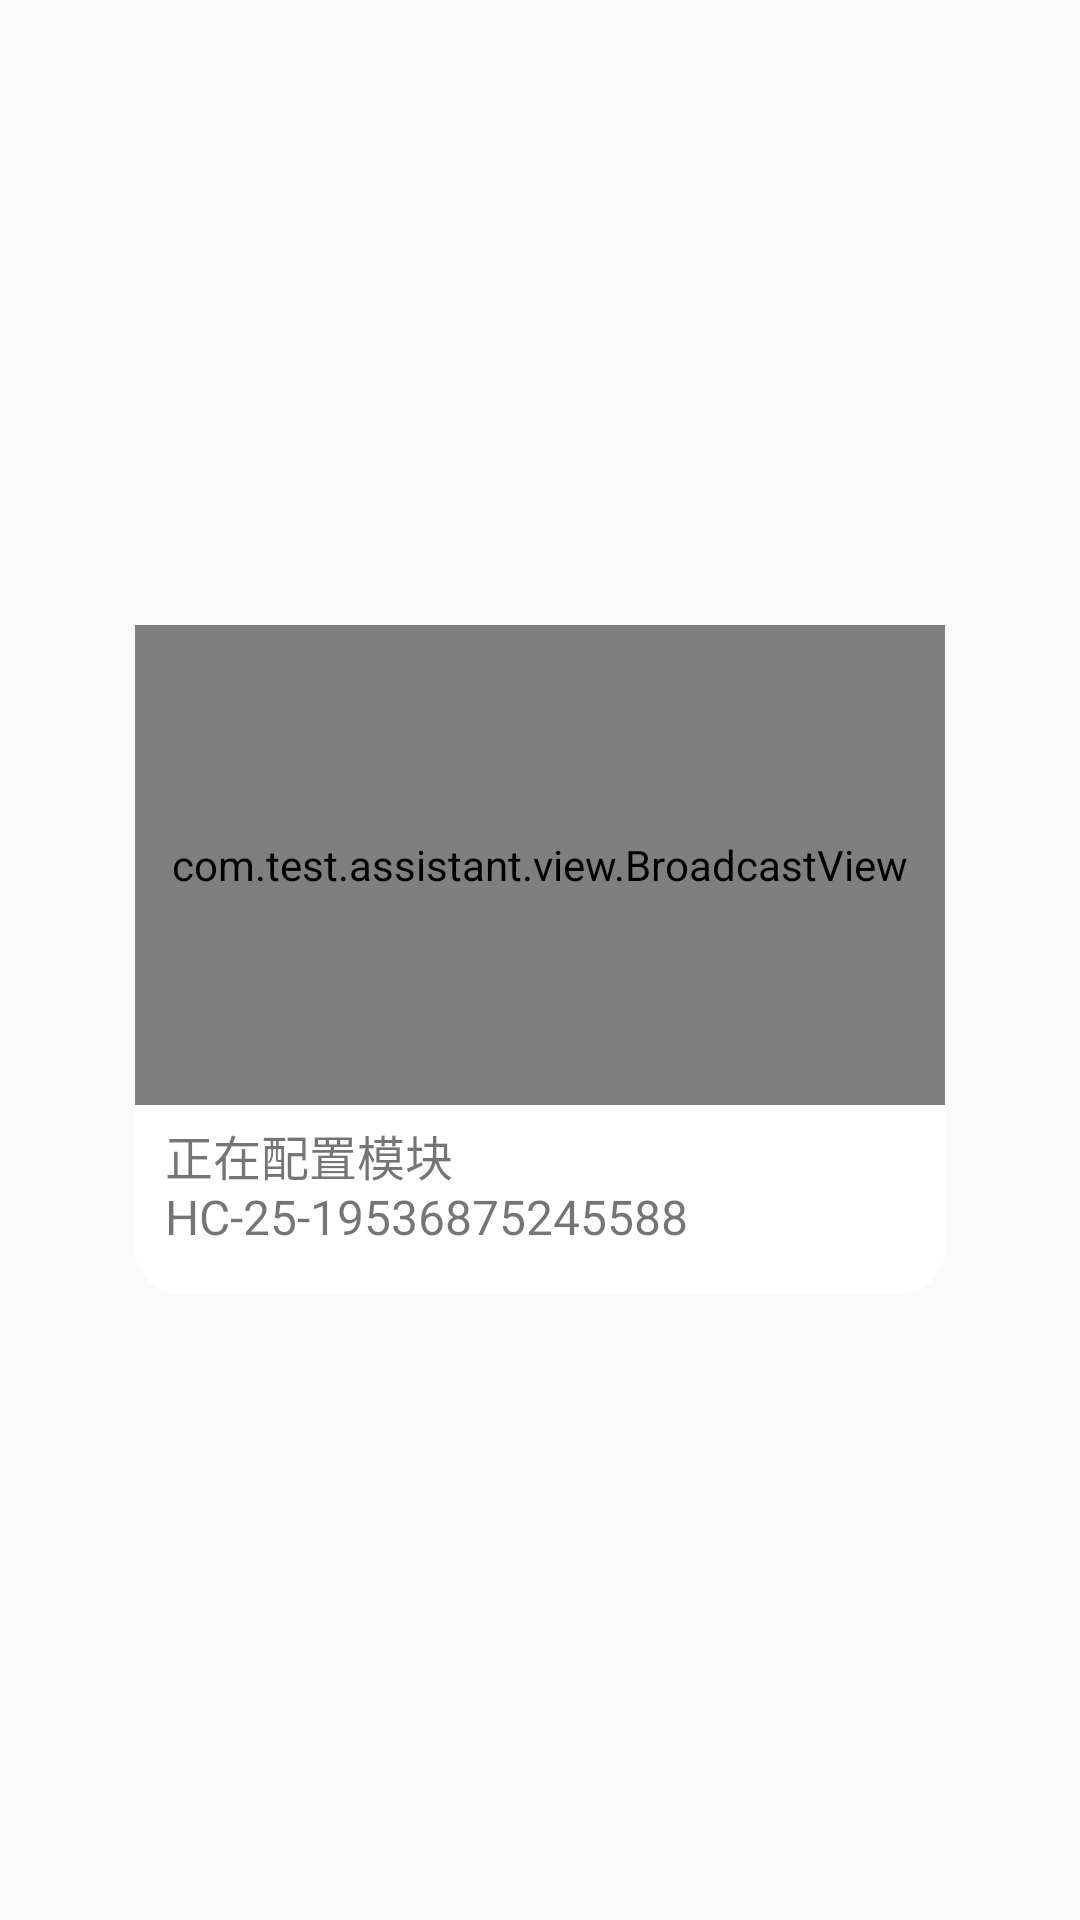

Here is an Android app screen rendered from its layout file. Give the layout XML and the strings, colors and styles it references.
<!-- AndroidManifest.xml: application theme AppTheme -->
<!-- res/layout/broadcast_animation_menu.xml -->
<?xml version="1.0" encoding="utf-8"?>
<LinearLayout xmlns:android="http://schemas.android.com/apk/res/android"
    xmlns:app="http://schemas.android.com/apk/res-auto"
    android:layout_width="match_parent"
    android:layout_height="match_parent"
    android:orientation="horizontal"
    android:weightSum="10"
    android:gravity="center">

    <LinearLayout
        android:layout_width="0dp"
        android:layout_weight="7.5"
        android:background="@drawable/my_general_background"
        android:orientation="vertical"
        android:gravity="center"
        android:layout_height="wrap_content">


        <com.test.assistant.view.BroadcastView
            android:id="@+id/broadcast_view"
            android:layout_width="match_parent"
            app:broadcastCircleRadius="8dp"
            app:broadcastArcColor="#86CDE6"
            app:broadcastCircleColor="#86CDE6"
            app:broadcastArcWidth="3dp"
            android:layout_height="160dp" />

        <LinearLayout
            android:id="@+id/broadcast_anim_linear"
            android:visibility="gone"
            android:layout_width="match_parent"
            android:layout_height="160dp"
            android:orientation="vertical"
            android:weightSum="10">

            <LinearLayout
                android:layout_width="match_parent"
                android:layout_height="0dp"
                android:orientation="horizontal"
                android:gravity="center_vertical"
                android:layout_weight="5">

                <View
                    android:layout_width="20dp"
                    android:layout_height="match_parent" />

                <com.test.assistant.view.SlewingRingView
                    android:id="@+id/broadcast_module_loading"
                    android:layout_width="40dp"
                    android:layout_height="40dp"
                    app:slewingRingRadius="8dp"
                    app:slewingRingArcWidth="2dp"
                    app:slewingRingOriginColor="#86CDE6"
                    app:slewingRingChangeColor="#95EC69" />

                <View
                    android:layout_width="10dp"
                    android:layout_height="match_parent" />

                <com.test.assistant.view.ChangeColorTextView
                    android:id="@+id/broadcast_module_text"
                    android:layout_width="wrap_content"
                    android:layout_height="wrap_content"
                    android:textSize="16sp"
                    app:colorTextOriginalColor="#FAFAFA"
                    app:colorTextChangeColor="#080808"
                    android:text="配置WireSSID" />
            </LinearLayout>

            <LinearLayout
                android:layout_width="match_parent"
                android:layout_height="0dp"
                android:orientation="horizontal"
                android:gravity="center_vertical"
                android:layout_weight="5">

                <View
                    android:layout_width="20dp"
                    android:layout_height="match_parent" />

                <com.test.assistant.view.SlewingRingView
                    android:id="@+id/broadcast_router_loading"
                    android:layout_width="40dp"
                    android:layout_height="40dp"
                    app:slewingRingRadius="8dp"
                    app:slewingRingArcWidth="2dp"
                    app:slewingRingOriginColor="#86CDE6"
                    app:slewingRingChangeColor="#95EC69" />

                <View
                    android:layout_width="10dp"
                    android:layout_height="match_parent" />

                <com.test.assistant.view.ChangeColorTextView
                    android:id="@+id/broadcast_router_text"
                    android:layout_width="wrap_content"
                    android:layout_height="wrap_content"
                    android:textSize="16sp"
                    app:colorTextOriginalColor="#FAFAFA"
                    app:colorTextChangeColor="#080808"
                    android:text="连接huicheng3" />
            </LinearLayout>
        </LinearLayout>


        <TextView
            android:id="@+id/broadcast_anim_hint"
            android:textSize="16sp"
            android:paddingLeft="10dp"
            android:paddingRight="10dp"
            android:paddingTop="5dp"
            android:paddingBottom="15dp"
            android:layout_width="wrap_content"
            android:layout_height="wrap_content"
            android:text="正在配置模块HC-25-19536875245588" />

        <LinearLayout
            android:visibility="gone"
            android:id="@+id/broadcast_anim_self_linear"
            android:layout_width="match_parent"
            android:layout_height="wrap_content"
            android:orientation="vertical">

            <View
                android:layout_width="match_parent"
                android:layout_height="1dp"
                android:background="#d1d2d6" />

            <TextView
                android:id="@+id/broadcast_anim_manual"
                android:layout_width="match_parent"
                android:layout_height="wrap_content"
                android:gravity="center"
                android:padding="15dp"
                android:textSize="16sp"
                android:text="退出搜索" />
        </LinearLayout>


    </LinearLayout>

</LinearLayout>
<!-- resources referenced by this layout -->
<resources>
  <!-- drawable my_general_background (drawable) -->
  <?xml version="1.0" encoding="utf-8"?>
  <shape xmlns:android="http://schemas.android.com/apk/res/android">
  
      <solid android:color="#FFFFFF" />
  
  
      <corners
          android:bottomLeftRadius="15dp"
          android:bottomRightRadius="15dp"
          android:topLeftRadius="15dp"
          android:topRightRadius="15dp" />
  
  </shape>
  <style name="AppTheme" parent="Theme.AppCompat.Light.NoActionBar">
          
          <item name="colorPrimary">@color/colorPrimary</item>
          <item name="colorPrimaryDark">@color/tab_indicator_text</item>
          <item name="colorAccent">@color/colorAccent</item>
      </style>
  <color name="colorPrimary">#008577</color>
  <color name="tab_indicator_text">#DBDBDB</color>
  <color name="colorAccent">#D81B60</color>
</resources>
